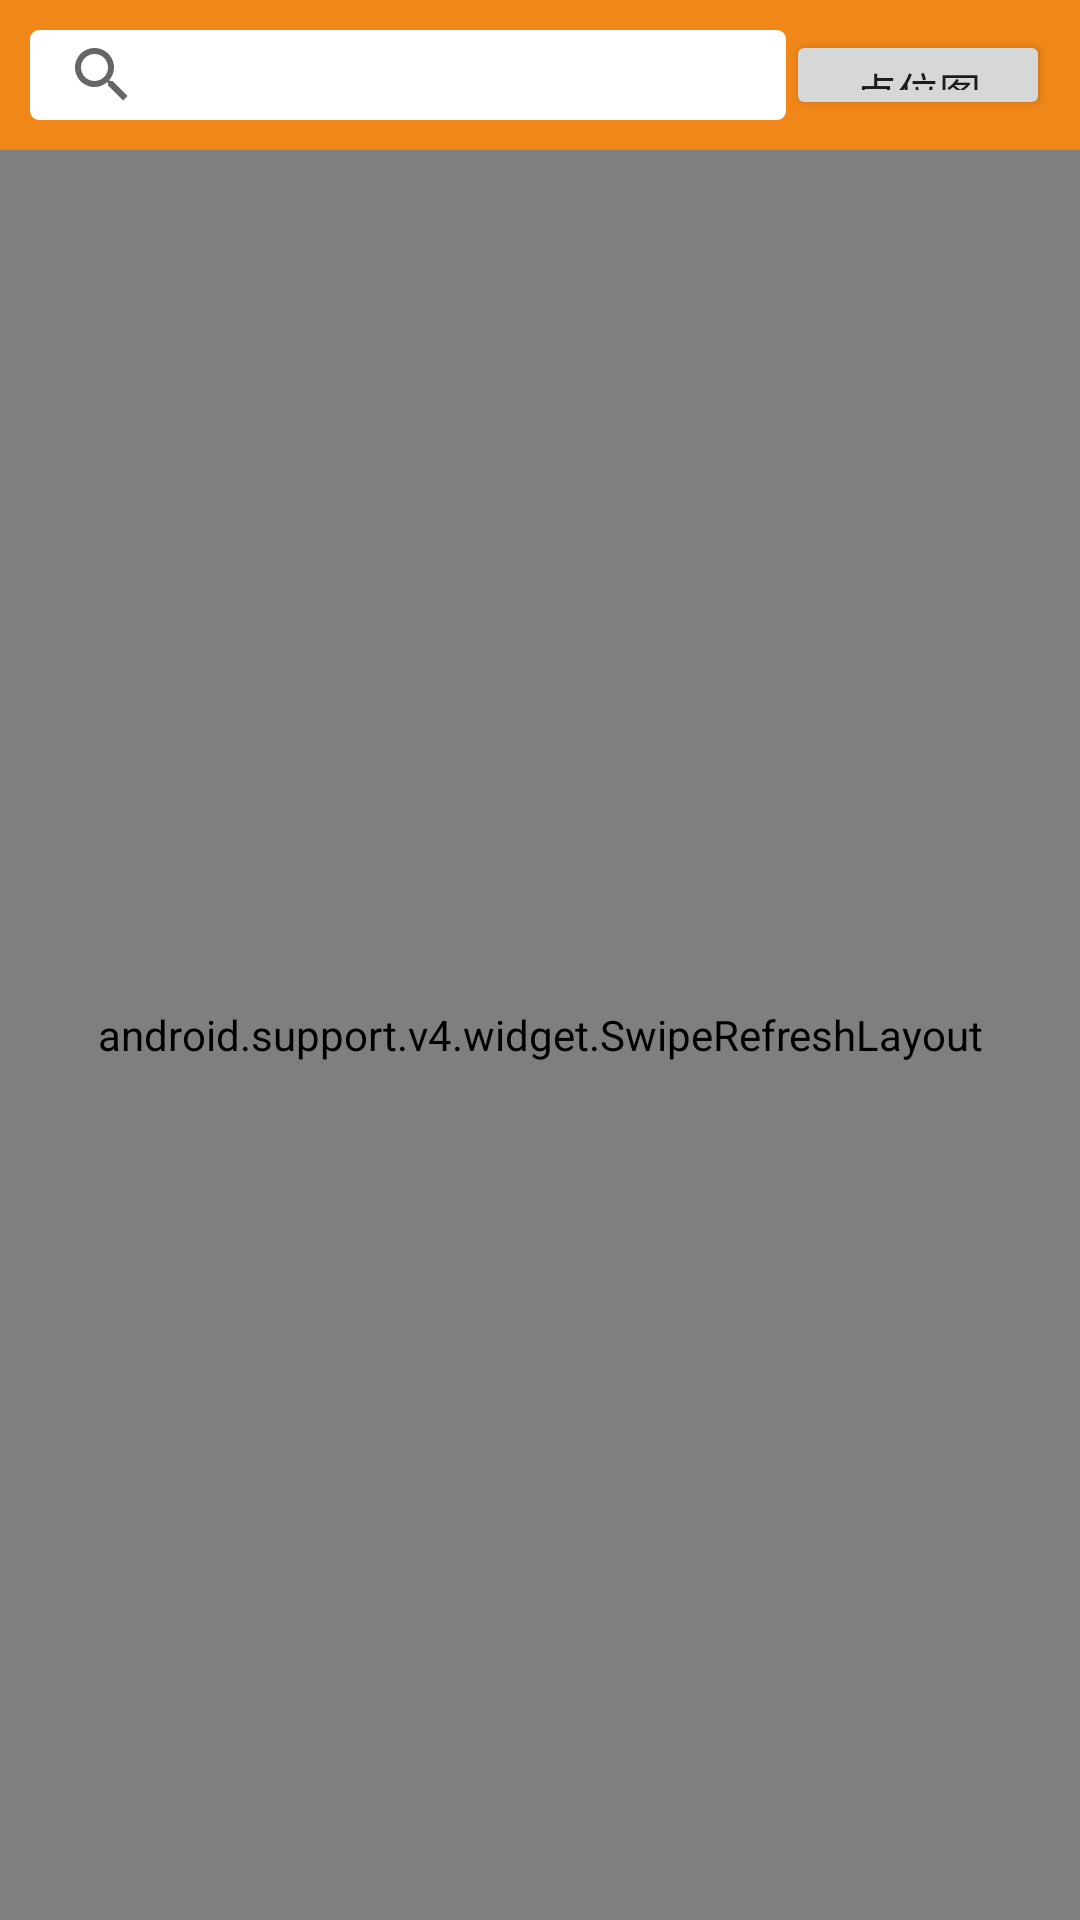

This screen was rendered from an Android layout file. Write that file and the resources it references.
<!-- AndroidManifest.xml: application theme AppTheme.NoActionBar -->
<!-- res/layout/fragment_wc.xml -->
<RelativeLayout xmlns:android="http://schemas.android.com/apk/res/android"
    xmlns:tools="http://schemas.android.com/tools"
    android:layout_width="match_parent"
    android:layout_height="match_parent"
    xmlns:app="http://schemas.android.com/apk/res-auto"
    android:orientation="vertical"
    tools:context=".app.ui.fragment.Basics_GrassrootsFragment">
    <RelativeLayout
        android:layout_width="match_parent"
        android:layout_height="50dp"
        android:background="@color/bg"
        android:padding="10dp"
        android:id="@+id/relativeLayout">
        <SearchView
            android:id="@+id/search_s"
            android:layout_width="wrap_content"
            android:layout_height="wrap_content"
            android:iconifiedByDefault="true"
            android:background="@drawable/shape_search_bg"
            android:layout_toLeftOf="@+id/btn_map"
            android:layout_alignParentLeft="true"
            android:layout_alignParentStart="true">

        </SearchView>

        <Button
            android:id="@+id/btn_map"
            android:layout_width="wrap_content"
            android:layout_height="match_parent"
            android:text="点位图"
            android:layout_alignParentTop="true"
            android:layout_alignParentRight="true"
            android:layout_alignParentEnd="true" />

    </RelativeLayout>

    
    <android.support.v4.widget.SwipeRefreshLayout
        android:id="@+id/swipe_refresh_widget"
        android:layout_width="match_parent"
        android:layout_height="match_parent"
        android:layout_below="@+id/relativeLayout">
    <android.support.v7.widget.RecyclerView
        android:id="@+id/recyclerview"
        android:layout_width="match_parent"
        android:layout_height="match_parent"
        android:layout_alignParentBottom="true"
        android:layout_alignParentLeft="true"
        android:layout_alignParentStart="true"
        android:layout_below="@+id/relativeLayout" />
    </android.support.v4.widget.SwipeRefreshLayout>
    <android.support.design.widget.FloatingActionButton
        android:id="@+id/fab"
        android:layout_width="wrap_content"
        android:layout_height="wrap_content"
        android:visibility="gone"
        android:layout_gravity="bottom|end"
        android:layout_margin="10dp"
        app:srcCompat="@android:drawable/ic_input_add"
        android:layout_alignParentBottom="true"
        android:layout_alignParentRight="true"
        android:layout_alignParentEnd="true" />

</RelativeLayout>
<!-- resources referenced by this layout -->
<resources>
  <color name="bg">#F18718</color>
  <!-- drawable shape_search_bg (drawable) -->
  <?xml version="1.0" encoding="utf-8"?>
  <shape xmlns:android="http://schemas.android.com/apk/res/android"
        android:shape="rectangle" >
      
      <solid android:color="@color/white"></solid>
      
      <corners android:radius="3dp" />
  </shape>
  <style name="AppTheme.NoActionBar">
          <item name="windowActionBar">false</item>
          <item name="windowNoTitle">true</item>
      </style>
  <color name="white">#ffffff</color>
</resources>
